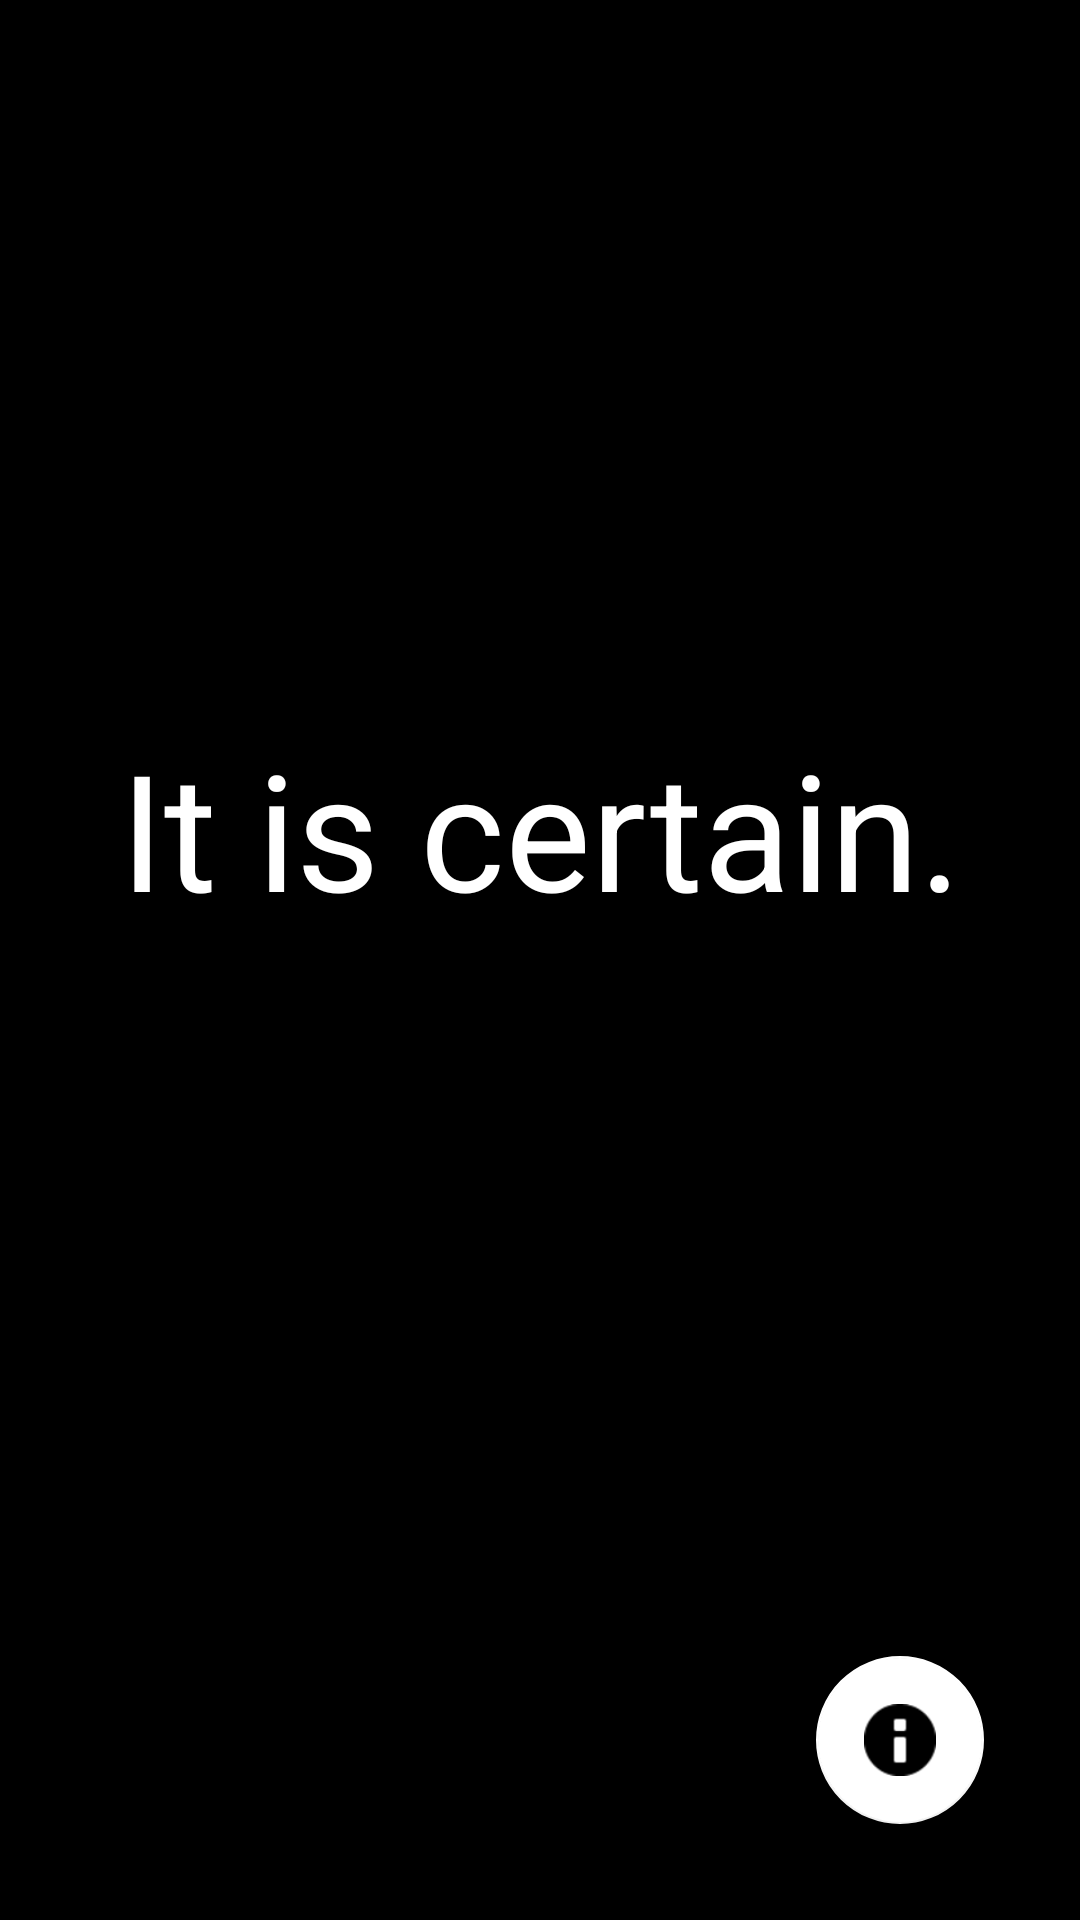

Android layout source for this screen:
<!-- AndroidManifest.xml: application theme Theme.Magic8BallApp -->
<!-- res/layout/activity_main.xml -->
<?xml version="1.0" encoding="utf-8"?>
<androidx.constraintlayout.widget.ConstraintLayout xmlns:android="http://schemas.android.com/apk/res/android"
    xmlns:app="http://schemas.android.com/apk/res-auto"
    xmlns:tools="http://schemas.android.com/tools"
    android:layout_width="match_parent"
    android:layout_height="match_parent"
    tools:context=".MainActivity"
    android:background="#000"
    >

    <TextView
        android:id="@+id/tvResponse"
        android:layout_width="fill_parent"
        android:layout_height="wrap_content"

        android:gravity="center"
        android:text="It is certain."
        android:textColor="#ffffff"

        android:textSize="54sp"
        app:layout_constraintBottom_toTopOf="@id/fab"
        app:layout_constraintLeft_toLeftOf="parent"
        app:layout_constraintStart_toStartOf="parent"
        app:layout_constraintTop_toTopOf="parent" />

    <com.google.android.material.floatingactionbutton.FloatingActionButton
        android:id="@+id/fab"
        android:layout_width="wrap_content"
        android:layout_height="wrap_content"

        android:layout_marginEnd="32dp"
        android:layout_marginBottom="32dp"
        android:clickable="true"

        android:onClick="fabClick"
        app:backgroundTint="@color/white"
        app:layout_constraintBottom_toBottomOf="parent"
        app:layout_constraintEnd_toEndOf="parent"
        app:srcCompat="@android:drawable/ic_dialog_info" />


    








</androidx.constraintlayout.widget.ConstraintLayout>
<!-- resources referenced by this layout -->
<resources>
  <style name="Theme.Magic8BallApp" parent="Theme.MaterialComponents.DayNight.DarkActionBar">
          
          <item name="colorPrimary">@color/purple_500</item>
          <item name="colorPrimaryVariant">@color/purple_700</item>
          <item name="colorOnPrimary">@color/white</item>
          
          <item name="colorSecondary">@color/teal_200</item>
          <item name="colorSecondaryVariant">@color/teal_700</item>
          <item name="colorOnSecondary">@color/black</item>
          
          <item name="android:statusBarColor">?attr/colorPrimaryVariant</item>
          
      </style>
  <!-- not gathered from this repository: default colours our renderer supplied (Android Studio template values) -->
  <color name="purple_500">#FF6200EE</color>
  <color name="purple_700">#FF3700B3</color>
  <color name="teal_200">#FF03DAC5</color>
  <color name="teal_700">#FF018786</color>
  <color name="black">#FF000000</color>
  <color name="white">#FFFFFFFF</color>
</resources>
